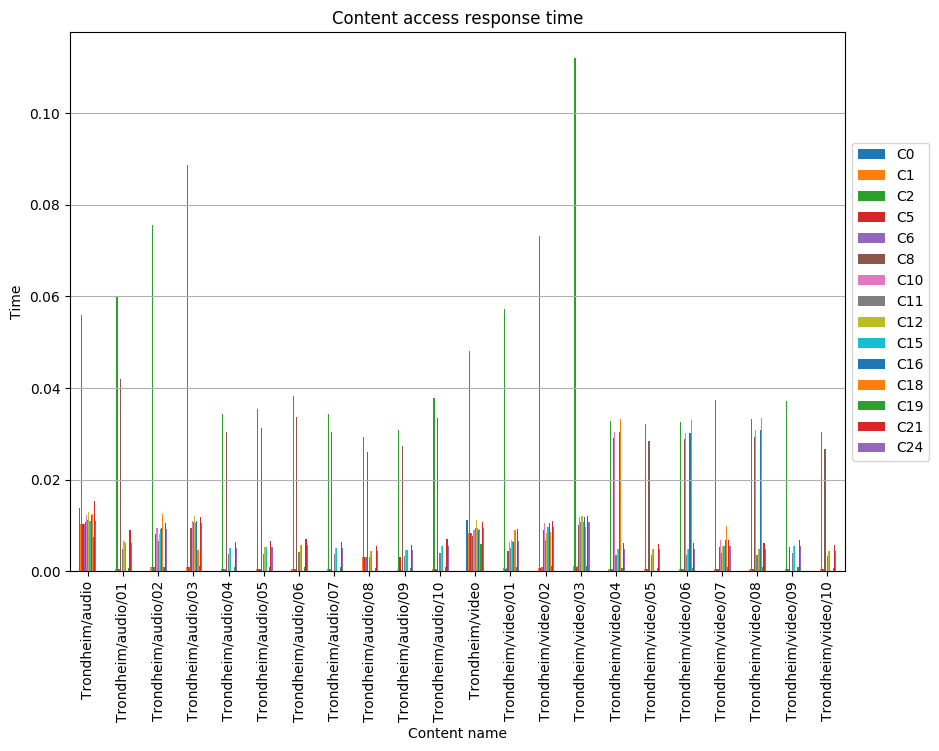

Values plotted in this chart, from the file beside it:
, C0, C1, C2, C5, C6, C8, C10, C11, C12, C15, C16, C18, C19, C21, C24
Trondheim/audio, 0.01383, 0.0103, 0.05584, 0.0103, 0.0103, 0.01073, 0.01227, 0.01119, 0.01285, 0.01104, 0.01227, 0.01239, 0.007377, 0.01527, 0.01104
Trondheim/audio/01, , 0.0005879, 0.06011, 0.0005782, 0.0005879, 0.04195, , 0.004949, 0.006646, 0.006272, , , 0.000721, 0.00906, 0.006272
Trondheim/audio/02, , 0.001016, 0.07555, 0.0008706, 0.0008714, 0.008034, 0.009544, 0.006521, 0.008188, 0.009213, 0.009544, 0.01257, 0.001026, 0.0106, 0.009213
Trondheim/audio/03, , 0.0008682, 0.08874, 0.001006, 0.001007, 0.009354, 0.01086, 0.01067, 0.01201, 0.0105, 0.01086, 0.004664, 0.00116, 0.01192, 0.0105
Trondheim/audio/04, , 0.0004883, 0.03427, 0.0004883, 0.0004883, 0.0303, , 0.003682, 0.005098, 0.005098, , , 0.0008496, 0.006372, 0.005098
Trondheim/audio/05, , 0.0005251, 0.03539, 0.0005251, 0.0005251, 0.0313, , 0.003802, 0.005265, 0.005265, , , 0.0008774, 0.006581, 0.005265
Trondheim/audio/06, , 0.0005261, 0.03816, 0.0005261, 0.0005261, 0.03374, , 0.0041, 0.005676, 0.005676, , , 0.0009461, 0.007096, 0.005676
Trondheim/audio/07, , 0.0005878, 0.0344, 0.0005878, 0.0005878, 0.03042, , 0.003696, 0.005118, 0.005118, , , 0.000853, 0.006397, 0.005118
Trondheim/audio/08, , 0.003028, 0.02931, 0.003028, 0.003028, 0.02592, , 0.003149, 0.00436, 0.00436, , , 0.0007267, 0.00545, 0.00436
Trondheim/audio/09, , 0.000281, 0.03084, 0.003186, 0.000297, 0.02727, , 0.003313, 0.004588, 0.004588, , , 0.0007646, 0.005735, 0.004588
Trondheim/audio/10, , 0.0005174, 0.03775, 0.0005174, 0.0005174, 0.03338, , 0.004056, 0.005616, 0.005616, , , 0.000936, 0.00702, 0.005616
Trondheim/video, 0.01114, 0.008292, 0.048, 0.008292, 0.008292, 0.007673, 0.008911, 0.00953, 0.01126, 0.009481, 0.008911, 0.009282, 0.00594, 0.01077, 0.009481
Trondheim/video/01, , 0.0006977, 0.05719, 0.0005587, 0.0006977, 0.004383, 0.006346, 0.005125, 0.006819, 0.006695, 0.006346, 0.008938, 0.0008914, 0.009181, 0.006695
Trondheim/video/02, , 0.0008181, 0.07326, 0.0008188, 0.0009578, 0.008988, 0.01058, 0.006742, 0.008425, 0.009571, 0.01058, 0.008461, 0.001106, 0.0109, 0.009571
Trondheim/video/03, , 0.001085, 0.112, 0.0009651, 0.001224, 0.0102, 0.0118, 0.01076, 0.01201, 0.01072, 0.0118, 0.009674, 0.00123, 0.01211, 0.01072
Trondheim/video/04, , 0.0005142, 0.03285, 0.0005142, 0.0005142, 0.02905, 0.03041, 0.00353, 0.004887, 0.004887, 0.03041, 0.03313, 0.0008146, 0.006109, 0.004887
Trondheim/video/05, , 0.0005411, 0.03223, 0.0005411, 0.0005411, 0.0285, , 0.003463, 0.004795, 0.004795, , , 0.0007992, 0.005994, 0.004795
Trondheim/video/06, , 0.0004886, 0.03266, 0.0004886, 0.0004886, 0.02888, 0.03023, 0.003509, 0.004859, 0.004859, 0.03023, 0.03293, 0.0008098, 0.006073, 0.004859
Trondheim/video/07, , 0.0005133, 0.03727, 0.0005133, 0.0005133, 0.005236, 0.006776, 0.004004, 0.005544, 0.005544, 0.006776, 0.009856, 0.000924, 0.00693, 0.005544
Trondheim/video/08, , 0.0005034, 0.03324, 0.0005034, 0.0005034, 0.0294, 0.03077, 0.003571, 0.004945, 0.004945, 0.03077, 0.03352, 0.0008242, 0.006181, 0.004945
Trondheim/video/09, , 0.0004835, 0.03711, 0.0004835, 0.0004835, 0.005214, , 0.003987, 0.005521, 0.005521, , , 0.0009202, 0.006901, 0.005521
Trondheim/video/10, , 0.0005654, 0.0305, 0.0005654, 0.0005654, 0.02674, , 0.003249, 0.004499, 0.004499, , , 0.0007498, 0.005623, 0.004499
